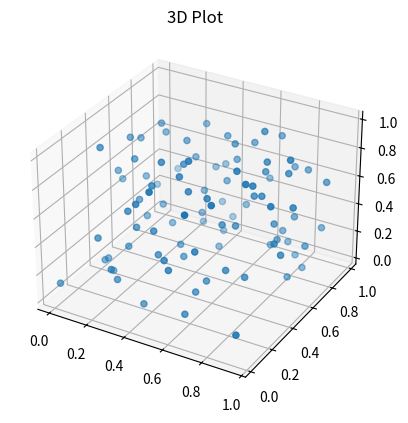

Generate this figure with matplotlib:
import numpy as np
import matplotlib.pyplot as plt

ax = plt.axes(projection='3d')
x = np.random.random(100)
y = np.random.random(100)
z = np.random.random(100)
ax.scatter(x, y, z)
ax.set_title("3D Plot")
plt.show()